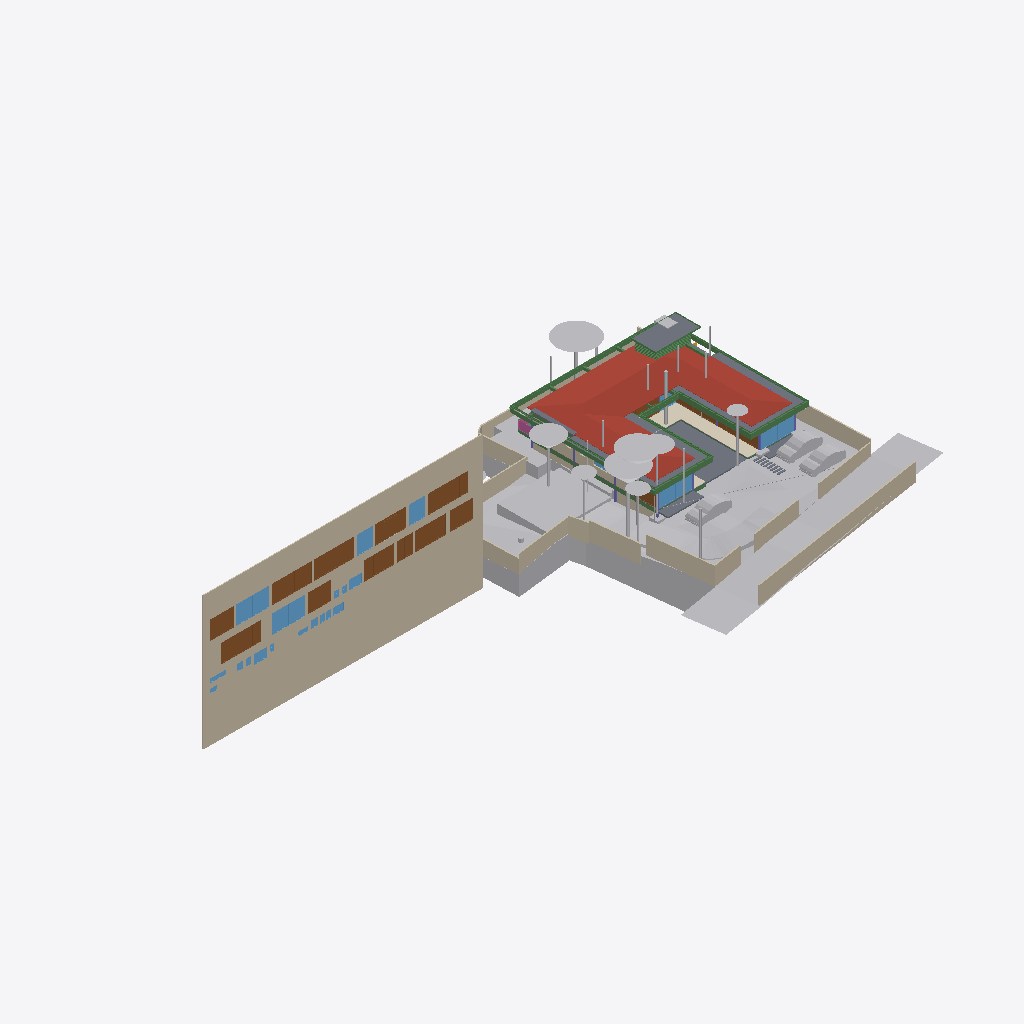
Isometric view of an IFC building model (IFC-SPF (STEP), schema IFC4X3, length unit metre), seen from the south-west, elements coloured by IFC class: 35 other elements (light grey), 31 beams (green), 22 windows (light blue), 20 walls (beige), 15 doors (brown), 8 slabs (grey), 6 columns (violet), 2 railings (pink), 1 roof (red-brown), 1 covering (cream).
Extent 96.7 m × 45.5 m × 28.6 m (x, y, z). Storeys (10): Footing at -3.50 m; Site at -2.70 m; GF at -2.55 m; FF Lvl at 0.00 m; Plumbing at 0.00 m; Electrical at 0.00 m; FF at 0.45 m; FF Lintel at 3.15 m; schedule at 3.50 m; SF at 3.65 m. Elements (591): 132 IfcBeam, 79 IfcWall, 46 IfcPipeSegment, 45 IfcSlab, 43 IfcColumn, 40 IfcDoor, 37 IfcWindow, 30 IfcFurniture, 25 IfcEarthworksCut, 22 IfcGeographicElement, 17 IfcFooting, 16 IfcSanitaryTerminal.

HEADER;
FILE_DESCRIPTION(('ViewDefinition [CoordinationView]'),'2;1');
FILE_NAME('Manilal.ifc','2025-07-24T11:55:14+05:30',(),(),'IfcOpenShell 0.8.3-post1','Bonsai 0.8.3-post1','');
FILE_SCHEMA(('IFC4X3'));
ENDSEC;
DATA;
#1480=IFCPROJECT('2TuuvCHJz54PsFPcraEbH$',$,'My Project',$,$,$,$,(#3,#128),#1481);
#3305=IFCSITE('0lpfVeOW52QfroqLYyHNY2',$,'My Site',$,$,#26,$,$,$,$,$,$,$,$);
#3313=IFCBUILDING('0MzaWOaS178x5FMqOflU3C',$,'My Building',$,$,#25,$,$,$,$,$,$);
#2081=IFCBUILDINGSTOREY('09kFoqoxrCvB1_fcEsMZsQ',$,'FF',$,$,#217,$,$,$,$);
#2986=IFCBUILDINGSTOREY('0zoFHJ9PnFW80M$mIVDQW3',$,'GF',$,$,#14477,$,$,$,$);
#17145=IFCBUILDINGSTOREY('0MckaoTknA3edZMUNhTyAK',$,'SF',$,$,#17254,$,$,$,$);
#20035=IFCBUILDINGSTOREY('3LpnsPikv4mRTBpfC3WQtx',$,'FF Lvl',$,$,#20051,$,$,$,$);
#23582=IFCBUILDINGSTOREY('0DtUgpQ1b6nBmkLmvc_ehu',$,'FF Lintel',$,$,#23767,$,$,$,$);
#459032=IFCBUILDINGSTOREY('2nxT8wHGnDX9t8LjuK$yoz',$,'Footing',$,$,#459177,$,$,$,$);
#482732=IFCBUILDINGSTOREY('0qJiDzySr4lhgisX7t8beM',$,'Site',$,$,#482753,$,$,$,$);
#485569=IFCBUILDINGSTOREY('33UZQ2TSvAg8IY4x5QCp2i',$,'schedule',$,$,#490135,$,$,$,$);
#507278=IFCBUILDINGSTOREY('0fi$VcvNr0Zu6wnPuK6jDB',$,'Plumbing',$,$,#507299,$,$,$,$);
#531643=IFCBUILDINGSTOREY('2JRfeNnUP7R92jcKtKmwj5',$,'Electrical',$,$,#531659,$,$,$,$);
#486333=IFCWALL('39NBZ$Y4H9UeVfIVxICpeX',$,'Wall',$,$,#500777,#486339,'',$);
#457595=IFCGEOGRAPHICELEMENT('1mqx3WFMb0_xZzgY5_pKpf',$,'Site',$,$,$,#458342,$,.TERRAIN.);
#17255=IFCROOF('188ChkeVP4PP3HZ1_FwQ2Y',$,'Roof',$,$,#478587,#17288,$,.HIP_ROOF.);
#506523=IFCGEOGRAPHICELEMENT('20M0x6_hv1D8u5ftoKpVy3',$,'Road',$,$,$,#506537,$,.TERRAIN.);
#461213=IFCEARTHWORKSCUT('2x49TXK193K9MJc3CK9x_n',$,'Cut',$,$,#461251,#461226,$,.BASE_EXCAVATION.);
#460540=IFCEARTHWORKSCUT('3NfQzW2p90kemh8IGcUxhf',$,'roader',$,$,#461135,#461124,$,.PAVEMENTMILLING.);
#441052=IFCWALL('1WNacC15X0Xf0V_b60Qnrw',$,'Wall',$,$,#441102,#441063,$,$);
#19980=IFCSLAB('0gBflP6QrCERrajZS4Jcb5',$,'Slab',$,$,#244961,#19995,$,$);
#26770=IFCWALL('27WVA19Qv4efvQm6cWiqsn',$,'Wall',$,$,#452668,#26781,$,$);
#444096=IFCCOVERING('0_sfUdWJL30geCimsSdPtS',$,'Covering',$,$,#444126,#444111,$,$);
#467252=IFCGEOGRAPHICELEMENT('3uYxZnds99jOH$HzfZr4nt',$,'Plaav','43dia, 135c',$,#468938,#467634,$,.VEGETATION.);
#530961=IFCSLAB('25EiGLyX5BKxeS54E7G1re',$,'Slab',$,$,#530988,#530972,$,$);
#465123=IFCGEOGRAPHICELEMENT('00i077OX9F1QAiqaHlhRfb',$,'Plaav','32dia, 101c',$,#469003,#467606,$,.VEGETATION.);
#229971=IFCWALL('2oOsi6buvCeB4sZT1ijFA2',$,'Wall',$,$,#230065,#229982,$,$);
#27060=IFCWALL('10l$0x7lzBbBMMGF1qxI0s',$,'Wall',$,$,#27511,#27071,$,$);
#366531=IFCSLAB('3CWvIDU8b5ovMmi84oWpbg',$,'Covering.004',$,$,#366757,#366542,$,.FLOOR.);
#526011=IFCSLAB('2HYCoI0uf8CwWU71Eeg8K8',$,'Slab',$,$,#527066,#526026,$,$);
#465256=IFCGEOGRAPHICELEMENT('2hWh3TuZPCwB0qwf7zQl8W',$,'Plaav','48dia, 150c',$,#468973,#467648,$,.VEGETATION.);
#27353=IFCWALL('2Y2Bm57Cb8Exxz7st0aRUc',$,'Wall',$,$,#214921,#27364,$,$);
#446110=IFCVEHICLE('375bP1QIr5xwaw0xewwnFn',$,'Vehicle',$,$,#461279,#446123,$,$);
#446077=IFCVEHICLE('2$JJjIzDr6fuhTHFNPOXyx',$,'Vehicle',$,$,#461274,#446090,$,$);
#483793=IFCEARTHWORKSCUT('3gyAx8JZbCZQsI6FN6xhKy',$,'Cut',$,$,#483831,#483806,$,.BASE_EXCAVATION.);
#230171=IFCWALL('1HPS5ge59FQA3Ucv4$dmpm',$,'Wall',$,$,#230227,#230182,$,$);
#445890=IFCWALL('2QiW7TnGvAygi5PkoeW31n',$,'Wall',$,$,#461527,#445901,$,$);
#489770=IFCDOOR('0Cx741JWP34B0IOSsj8AwF',$,'Door',$,$,#501108,#504469,'03',$,$,$,$,$);
#490176=IFCDOOR('3tvBACzP54zAu4dBSuBlEW',$,'Door',$,$,#501123,#504515,'04',$,$,$,$,$);
#499734=IFCDOOR('315c6MZvz2Vu3GScXjqG9Z',$,'Door',$,$,#501168,#505088,'8_9',$,$,$,$,$);
#499915=IFCDOOR('0ZbVB8BYT7bh7R3lS5K4Y7',$,'Door',$,$,#505125,#505133,'10',$,$,$,$,$);
#446049=IFCVEHICLE('1yICD2o296ROLrpKuhe72z',$,'Vehicle',$,$,#461269,#446062,$,$);
#229124=IFCWALL('3MfSYaOiTA4AjSKpPvRhyi',$,'Wall',$,$,#395482,#229135,$,$);
#465522=IFCGEOGRAPHICELEMENT('1t8_yIv7T9Iwdci473Ya_N',$,'Plaav','100dia, 32c',$,#469013,#467550,$,.VEGETATION.);
#28186=IFCWALL('2UlyJbGOL47vem9W3W5T7b',$,'Wall',$,$,#214889,#28197,$,$);
#489373=IFCWINDOW('2gioTK5hP9oPss3G6Q03Gx',$,'Window',$,$,#501063,#489382,'02',$,$,$,$,$);
#499965=IFCWINDOW('2DeDtvcD95n9obXC_GiA8e',$,'Window',$,$,#501213,#499979,'11',$,$,$,$,$);
#500518=IFCDOOR('27z1x9RsX6LgRJPHzITZpv',$,'Door',$,$,#501318,#500531,'18',$,$,$,$,$);
#492556=IFCDOOR('14nYxT67979h0x8IodW7tf',$,'Door',$,$,#501138,#492565,'06',$,$,$,$,$);
#28224=IFCWALL('10RvTK_K97Xg3Zon6pJwxP',$,'Wall',$,$,#229504,#28235,$,$);
#500360=IFCDOOR('1SLbyPnp1A9vNmoEJ7CsnC',$,'Door',$,$,#501288,#500431,'16',$,$,$,$,$);
#214630=IFCWALL('1v3BeDslv3W8LfR3WiqTEd',$,'Wall',$,$,#214830,#214641,$,$);
#25887=IFCWALL('3DOK2PUDn3QwM2HLeZR6QD',$,'Wall',$,$,#452788,#25894,$,$);
#491873=IFCWINDOW('3e$JQaRRzFH9WozykfD$tZ',$,'Window',$,$,#496818,#491887,'11',$,$,$,$,$);
#489135=IFCDOOR('0ismyRsjL7AvOieOoKLFLm',$,'Door',$,$,#501078,#489144,'01',$,$,$,$,$);
#459974=IFCEARTHWORKSCUT('1orBtrQ6r9QBXstUuMTyak',$,'Cut',$,$,#462420,#459987,$,.BASE_EXCAVATION.);
#500027=IFCDOOR('0LFTQmup1188idDF4qs$QS',$,'Door',$,$,#501228,#500041,'12',$,$,$,$,$);
#504022=IFCDOOR('37mQgnczv1g9Ewv5DQsnil',$,'Door',$,$,#504777,#504080,'25',$,$,$,$,$);
#489533=IFCWINDOW('2LZJ1AvFfBbghYgOnSiaBb',$,'Window',$,$,#526828,#489547,'02',$,$,$,$,$);
#27098=IFCWALL('2qQNxnpy98iB6JMyhLi2FK',$,'Wall',$,$,#27516,#27109,$,$);
#363504=IFCSLAB('0r6Ht4Hfz9hfKU4rzPm32Z',$,'Slab',$,$,#363537,#363513,$,$);
#102151=IFCBEAM('2C1gwTeIv6R8TmGo509jsR',$,'Beam',$,$,#527489,#102163,$,$);
#383196=IFCBEAM('3YMSqOINP17wWoKbPRQ_bp',$,'Beam',$,$,#527671,#383207,$,$);
#479791=IFCGEOGRAPHICELEMENT('1u9Vu38RXEhh_UPeYqTaju',$,'Theng','22dia, 70c',$,#479871,#479797,$,.VEGETATION.);
#465389=IFCGEOGRAPHICELEMENT('2HKwYd2hP5kwYPwsxsi9gZ',$,'Theng','22dia, 70c',$,#469008,#467522,$,.VEGETATION.);
#166972=IFCBEAM('2DKWudKN99zg7uECGiuNeQ',$,'Beam',$,$,#267100,#166983,$,$);
#102357=IFCBEAM('3msecch2zBUOeV2BkTlji6',$,'Beam',$,$,#527499,#102368,$,$);
#466188=IFCGEOGRAPHICELEMENT('3MDxNaPHbBCuseLaSOAnvG',$,'Theng','27dia, 85c',$,#468933,#467536,$,.VEGETATION.);
#383113=IFCBEAM('3pN9BWsVrF6fFxHZRO8eBr',$,'Beam',$,$,#527656,#383124,$,$);
#102416=IFCBEAM('3ZwR1mU3j4mRYH5GbVzWyx',$,'Beam',$,$,#527504,#102427,$,$);
#490899=IFCWINDOW('1dDo4P8$H5zBiQyvjwcA1W',$,'Window',$,$,#501093,#490963,'05',1.5,1.70000004768372,$,$,$);
#506973=IFCDOOR('2t8H1$Qmn75hjpQEbZl$51',$,'Door',$,$,#507086,#507030,'17',$,$,$,$,$);
#499615=IFCWINDOW('2Oi5mWoHbF_gnh_9AC2HBl',$,'Window',$,$,#501153,#499628,'07',1.5,1.70000004768372,$,$,$);
#464325=IFCGEOGRAPHICELEMENT('0hsZNGz3r5Tu3GwqCRHqIa',$,'Theng','25dia, 80c',$,#468918,#467543,$,.VEGETATION.);
#483723=IFCEARTHWORKSCUT('0lv4XU7zX8PPDYPdO7aOdg',$,'Cut',$,$,#483779,#483736,$,.BASE_EXCAVATION.);
#186882=IFCBEAM('0qH_dKLj5CKhNXTG2DYY06',$,'Beam',$,$,#266229,#186893,$,$);
#37612=IFCWALL('2oouJeu9XF0PkUjeEvxQOm',$,'Wall',$,$,#502220,#37632,$,$);
#56634=IFCBEAM('3NjOYz9cT158x52OLX4IuM',$,'Beam',$,$,#244946,#56645,$,$);
#526459=IFCSLAB('2Ni7UfUwb4of1NRt7pcP4e',$,'Slab',$,$,#527529,#526470,$,$);
#475030=IFCWALL('0P8jPYbMTBahN2mQMeo_4L',$,'Wall',$,$,#475078,#475041,$,$);
#2047=IFCSLAB('0o4IYvr$r5a9xXip1qf77x',$,'Slab',$,$,#57250,#2052,$,$);
#29467=IFCWALL('2U66_ERPrD$A$2PTOc1bPA',$,'Wall',$,$,#452475,#29478,$,$);
#491420=IFCDOOR('2t$p1hgeX2Y9d6XgGeH1wU',$,'Door',$,$,#496778,#505024,'10',$,$,$,$,$);
#381392=IFCBEAM('0Rmn06ydbFSB81Pw56n_Ay',$,'Beam',$,$,#527539,#381403,$,$);
#36042=IFCWALL('2FDZc$1Z57bgSDQnhsHhc1',$,'Wall',$,$,#481726,#36062,$,$);
#363538=IFCSLAB('0rfp_Ohov2qeqT3_TxdHEi',$,'Slab',$,$,#363567,#363547,$,$);
#383279=IFCBEAM('1XLfwLWM55Lu6Nys_h14H2',$,'Beam',$,$,#527681,#383290,$,$);
#491388=IFCDOOR('0abo0sfkX2yO6I5W4AOpFJ',$,'Door',$,$,#505564,#505002,'8_9',$,$,$,$,$);
#466321=IFCGEOGRAPHICELEMENT('1TdNfY2DD3jxBXQWXRN6pI',$,'Plaav','35dia, 110c',$,#468988,#467620,$,.VEGETATION.);
#362954=IFCAIRTERMINALBOX('0DCFUThjX2XQ_1bX$oFkVb',$,'AirTerminalBox',$,$,#479412,#362986,$,$);
#464857=IFCGEOGRAPHICELEMENT('3XubHE4kj7PQ$DpXvJgk9n',$,'Theng','24dia, 75c',$,#468963,#467641,$,.VEGETATION.);
#491902=IFCDOOR('1uJlX1khv2VPLMtET6vexc',$,'Door',$,$,#496783,#491916,'01',$,$,$,$,$);
#503404=IFCWINDOW('39fUEjXW5ElwQPPWsWi6zd',$,'Window',$,$,#504687,#503510,'23',1.5,1.70000004768372,$,$,$);
#500253=IFCWINDOW('2FUxJIMIP8WeEaHO75uZ5y',$,'Window',$,$,#501273,#500323,'15',1.5,1.70000004768372,$,$,$);
#492777=IFCDOOR('2spRv5Ji91n9yqKIOFRqVg',$,'Door',$,$,#496773,#492790,'06',$,$,$,$,$);
#382932=IFCBEAM('04xsdl57b0Z89Y_Lnocto8',$,'Beam',$,$,#527651,#382943,$,$);
#102262=IFCBEAM('1cQ_XveKf3IhgOfAWmUbUT',$,'Beam',$,$,#527494,#102273,$,$);
#466055=IFCGEOGRAPHICELEMENT('2HxlE6G_91e9LYErU$Y34S',$,'Theng','24dia, 75c',$,#468948,#467529,$,.VEGETATION.);
#57596=IFCBEAM('2KiRdb_sj1xhSO7a1GJ4D5',$,'Beam',$,$,#526818,#57607,$,$);
#469571=IFCEARTHWORKSCUT('2IfjuX05L3Q9F73mkLJFNM',$,'Cut',$,$,#469627,#469584,$,.BASE_EXCAVATION.);
#383030=IFCBEAM('3kBBQya5rCcgLXS$VQsawF',$,'Beam',$,$,#527676,#383041,$,$);
#507128=IFCRAILING('2w0tP4HwL6TuQJ7VLixJL3',$,'Railing',$,'FRAMELESS_PANEL',#507177,#507137,$,.USERDEFINED.);
#381356=IFCBEAM('0gedJyi4TEtR5XvtBnPvn$',$,'Beam',$,$,#527666,#381368,$,$);
#26337=IFCWALL('0dMaumaK11Re$pxoZyVSQ9',$,'Wall',$,$,#27501,#26348,$,$);
#503894=IFCWINDOW('0oGrqBU2TDcBkZ3jd4VcFG',$,'Window',$,$,#505264,#503965,'30',1.5,1.70000004768372,$,$,$);
#361974=IFCBEAM('22$tp28gPD$eEii1Cu_NBP',$,'Beam',$,$,#389103,#361985,$,$);
#479377=IFCBEAM('0enYPpKsT7LwYun94wLBTM',$,'Beam',$,$,#526823,#479396,$,$);
#167034=IFCBEAM('10LxUqtgbFAQRhzIckOuGH',$,'Beam',$,$,#266154,#167045,$,$);
#1342=IFCWALL('1zYAwAgZ94A9q2Xf$lP7Cn',$,'Wall',$,$,#492162,#1343,$,$);
#469680=IFCEARTHWORKSCUT('3DH8AXGtr84A1S6fSLl6R5',$,'Cut',$,$,#470202,#469693,$,.BASE_EXCAVATION.);
#502357=IFCWINDOW('3ybMN8CHzD0feIMF99oHPU',$,'Window',$,$,#504747,#502414,'19',1.5,1.70000004768372,$,$,$);
#382699=IFCBEAM('2CCsq6Wtn7fekeIsVouJdo',$,'Beam',$,$,#527661,#382710,$,$);
#531717=IFCPIPESEGMENT('0$2NrGm1rCmgT6JCYtcR$N',$,'PipeSegment',$,$,#531797,#531751,$,$);
#526210=IFCBEAM('3q1Yl9I0z9rvREt4NwO$IU',$,'Beam',$,$,#526833,#526229,$,$);
#55934=IFCBEAM('0$JZIdPhz7Yhflamb2Ig5U',$,'Beam',$,$,#56504,#55945,$,$);
#469709=IFCEARTHWORKSCUT('24tjs_WczFGx2s92wm5ufQ',$,'Cut',$,$,#470177,#469722,$,.BASE_EXCAVATION.);
#503781=IFCWINDOW('05ohHlPxX7GQ2oy6mAGZAM',$,'Window',$,$,#504717,#503852,'27',1.5,1.70000004768372,$,$,$);
#23773=IFCBEAM('3tFj_QYY1FvPQ_PDdoS0Hh',$,'Beam',$,$,#526808,#23784,$,$);
#361917=IFCBEAM('2DEvX$$r54bOLZbNZhk144',$,'Beam',$,$,#389063,#361928,$,$);
#466853=IFCGEOGRAPHICELEMENT('1rj3raTv182AnRcWU17w0r',$,'Mahagony','19dia, 60c',$,#468998,#467578,$,.VEGETATION.);
#467119=IFCGEOGRAPHICELEMENT('1oomBP73vF4eBmp$YGwGwh',$,'Theng','22dia, 70c',$,#468943,#467592,$,.VEGETATION.);
#465655=IFCGEOGRAPHICELEMENT('1R3JL1MZn5Cwn8lzKYc3a_',$,'Plaav','22dia, 70c',$,#468983,#467571,$,.VEGETATION.);
#476259=IFCCOLUMN('0r2yZ2iHf8Hvss9VxOaK_f',$,'Column.001',$,$,#502245,#476278,$,.COLUMN.);
#466720=IFCGEOGRAPHICELEMENT('3ovljapgf4Y805NdOM9gc8',$,'Theng','22dia, 70c',$,#468993,#467599,$,.VEGETATION.);
#491067=IFCWINDOW('0NxKf4TLvB89LsexS_PvPc',$,'Window',$,$,#496823,#491080,'07',1.5,1.70000004768372,$,$,$);
#466454=IFCGEOGRAPHICELEMENT('1ed7kOzBzFsfr4ZZu7I5l9',$,'Plaav','29dia, 90c',$,#468928,#467557,$,.VEGETATION.);
#466587=IFCGEOGRAPHICELEMENT('0JCBWUW3bDYf6SdZoT5sft',$,'Theng','25dia, 80c',$,#468953,#467627,$,.VEGETATION.);
#362002=IFCBEAM('37gO0O9qLAoABGSx5tPVKS',$,'Beam',$,$,#389098,#362013,$,$);
#57370=IFCBEAM('0K6q7FzpX1C8m9po7jBtcY',$,'Beam',$,$,#441051,#57381,$,$);
#503640=IFCWINDOW('1MXu5BmjD2GRMq94bZ7$BV',$,'Window',$,$,#504702,#503729,'26',1.5,1.70000004768372,$,$,$);
#503034=IFCWINDOW('0LuvsXchP3FP$3KML_U0hU',$,'Window',$,$,#504642,#503318,'21',1.5,1.70000004768372,$,$,$);
#475949=IFCCOLUMN('1Vl$cIQiHFQPcBm8C2m$Fv',$,'Column',$,$,#476787,#475968,$,.COLUMN.);
#505265=IFCWINDOW('2fe17PeW5CVQhEe8NZTLqv',$,'Window',$,$,#505683,#505984,'28',0.899999976158142,0.600000023841858,$,.SINGLE_PANEL.,$);
#505313=IFCWINDOW('2gKVEJTIv6Ww2H5ImD2l84',$,'Window',$,$,#505713,#506043,'29',0.899999976158142,0.600000023841858,$,$,$);
#102234=IFCBEAM('0q554weub4Iwu4PjffBSJv',$,'Beam',$,$,#527436,#102245,$,$);
#466986=IFCGEOGRAPHICELEMENT('35PtlldpvDUe$p7NX8LMNZ',$,'Plaav','32dia, 101c',$,#468958,#467564,$,.VEGETATION.);
#503178=IFCWINDOW('0WyUPcQmT3af0Wx1lFG_9n',$,'Window',$,$,#504657,#503362,'22',1.5,1.70000004768372,$,$,$);
#500077=IFCWINDOW('3eRoHwAQn72RlmMBpkhfL0',$,'Window',$,$,#501243,#500133,'13',1.5,1.70000004768372,$,$,$);
#500185=IFCWINDOW('0GH8PvwUHER9L1CLa1a6_n',$,'Window',$,$,#501258,#500198,'14',1.5,1.70000004768372,$,$,$);
#110332=IFCWINDOW('3vjocJxinCiwHdUnGVZCKs',$,'Window',$,$,#493092,#166072,'23',1.39999997615814,2.0,$,.DOUBLE_PANEL_VERTICAL.,$);
#458379=IFCEARTHWORKSCUT('08xWsjruHF$hHFDjLFV7GZ',$,'c',$,$,#458418,#458390,$,.BASE_EXCAVATION.);
#362075=IFCBEAM('1WVb5mKDf3490hnunwI_xH',$,'Beam',$,$,#389068,#362086,$,$);
#476042=IFCCOLUMN('0KuVKYbZvFauP5WBRDC2Sd',$,'Column',$,$,#476757,#476061,$,.COLUMN.);
#16231=IFCRAILING('1npn$05fXEax1P6iG1yjVF',$,'Railing',$,'FRAMELESS_PANEL',#192149,#16249,$,.USERDEFINED.);
#502466=IFCWINDOW('21_scTar10GOGGynUKLpyB',$,'Window',$,$,#504762,#502537,'20',1.5,1.70000004768372,$,$,$);
#465788=IFCGEOGRAPHICELEMENT('2B5DYaWKP4swgjnqG_5N8B',$,'Plaav','16dia, 50c',$,#468923,#467662,$,.VEGETATION.);
#476011=IFCCOLUMN('2Lk9vhCfL7uQDoS$ILoZdi',$,'Column',$,$,#476847,#476030,$,.COLUMN.);
#476352=IFCCOLUMN('0L2vDUAof7UAETl97xzQPd',$,'Column.004',$,$,#521763,#476371,$,.COLUMN.);
#57102=IFCBEAM('3zg$19odnBaP2hHpn5vcUg',$,'Beam',$,$,#526743,#57113,$,$);
#57309=IFCBEAM('3xcDMG0aj9Xgc56BcdooE6',$,'Beam',$,$,#243525,#57320,$,$);
#503247=IFCWINDOW('1Vz9U_bVv3rgkS6PMREeg2',$,'Window',$,$,#504672,#503261,'24',1.5,1.70000004768372,$,$,$);
#476166=IFCCOLUMN('0R18SQNZP1hhLADOGFNP39',$,'Column.003',$,$,#477142,#476185,$,.COLUMN.);
#56903=IFCBEAM('3YDVuFYJnBsR_G5Gb1KSCQ',$,'Beam',$,$,#526753,#56914,$,$);
#57074=IFCBEAM('0JCD1q6j182vRxy68wrPJC',$,'Beam',$,$,#526758,#57085,$,$);
ENDSEC;
